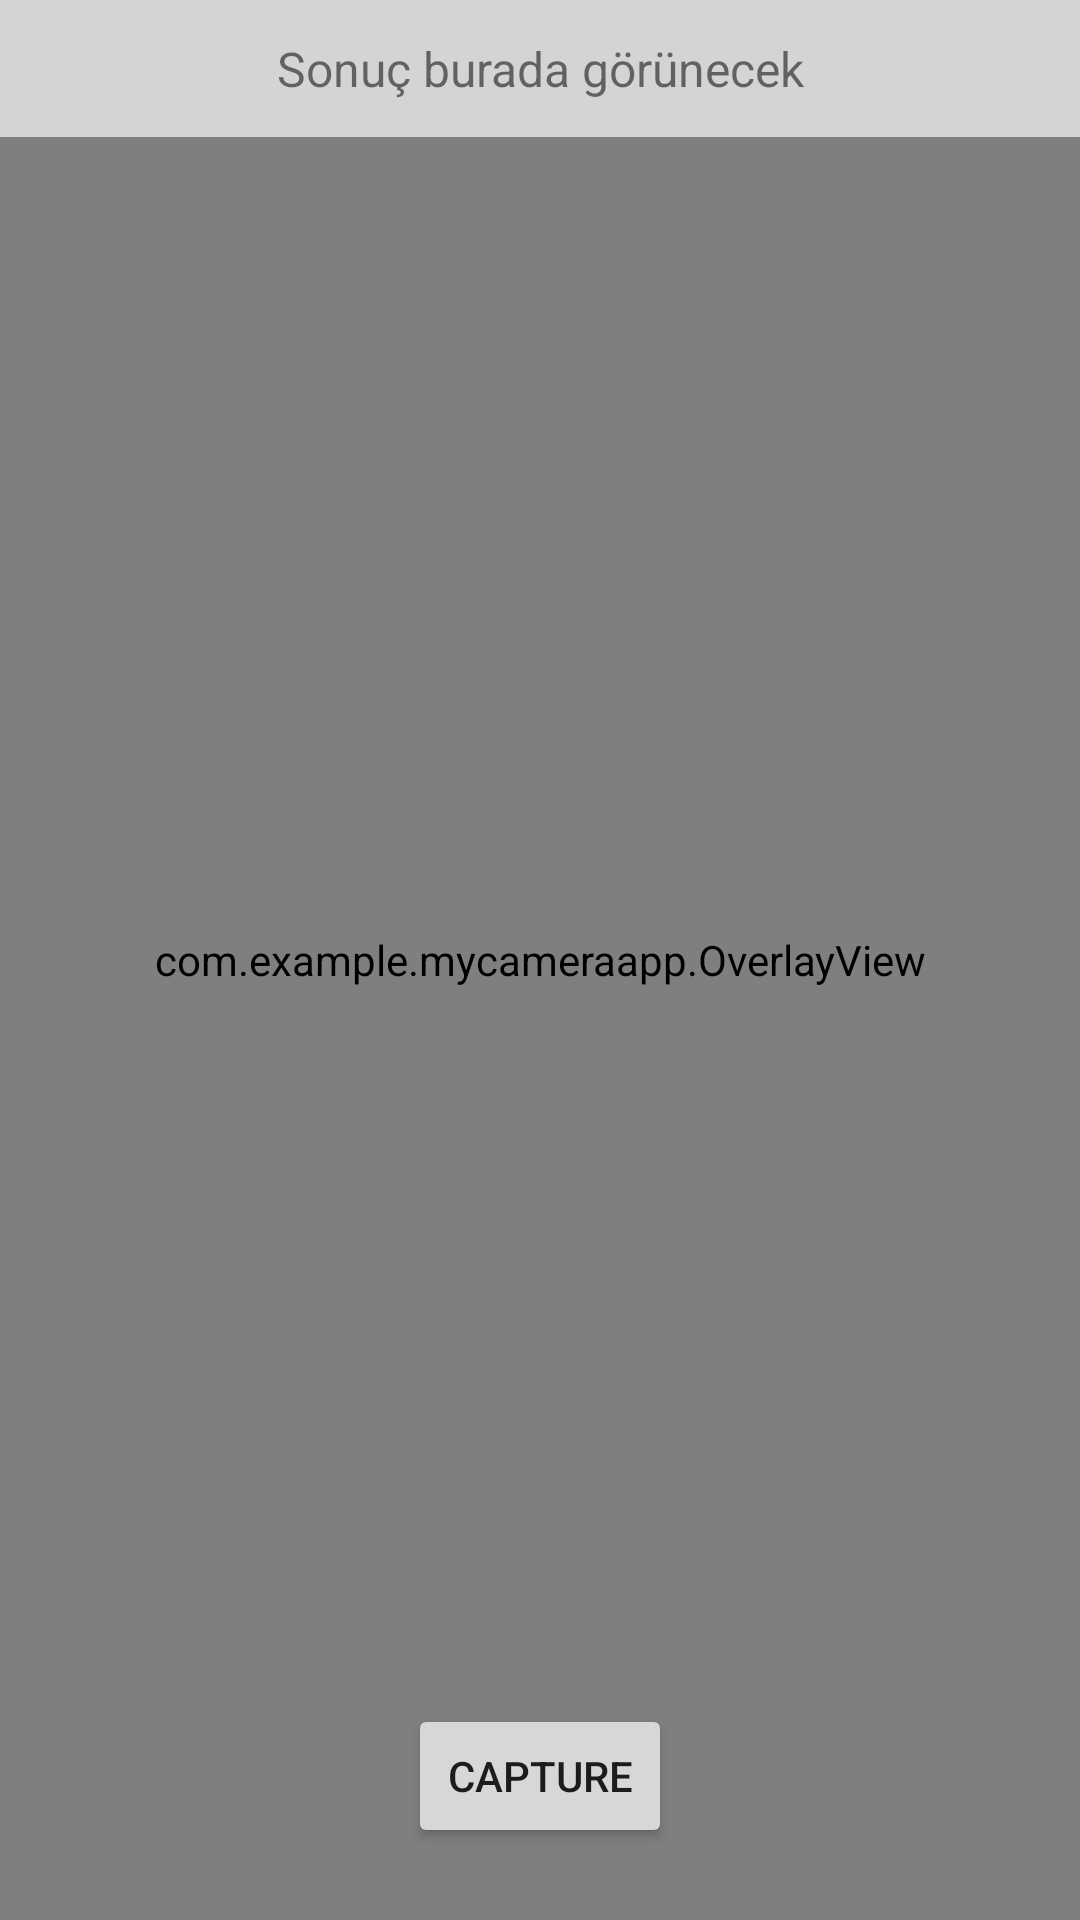

Produce the Android XML layout that renders to this screen, including the resource entries it uses.
<!-- AndroidManifest.xml: application theme android:Theme.Material.Light -->
<!-- res/layout/activity_analyze_camera.xml -->
<?xml version="1.0" encoding="utf-8"?>
<FrameLayout xmlns:android="http://schemas.android.com/apk/res/android"
    android:layout_width="match_parent"
    android:layout_height="match_parent">

    <TextureView
        android:id="@+id/textureView"
        android:layout_width="match_parent"
        android:layout_height="match_parent" />

    <com.example.mycameraapp.OverlayView
        android:id="@+id/overlayView"
        android:layout_width="match_parent"
        android:layout_height="match_parent" />

    <Button
        android:id="@+id/btnCapture"
        android:text="Capture"
        android:layout_width="wrap_content"
        android:layout_height="wrap_content"
        android:layout_gravity="bottom|center_horizontal"
        android:layout_marginBottom="24dp" />

    <TextView
        android:id="@+id/resultText"
        android:layout_width="match_parent"
        android:layout_height="wrap_content"
        android:text="Sonuç burada görünecek"
        android:textSize="16sp"
        android:background="#AAFFFFFF"
        android:padding="12dp"
        android:layout_gravity="center_horizontal"
        android:textAlignment="center" />
</FrameLayout>
<!-- resources referenced by this layout -->
<resources>

</resources>
